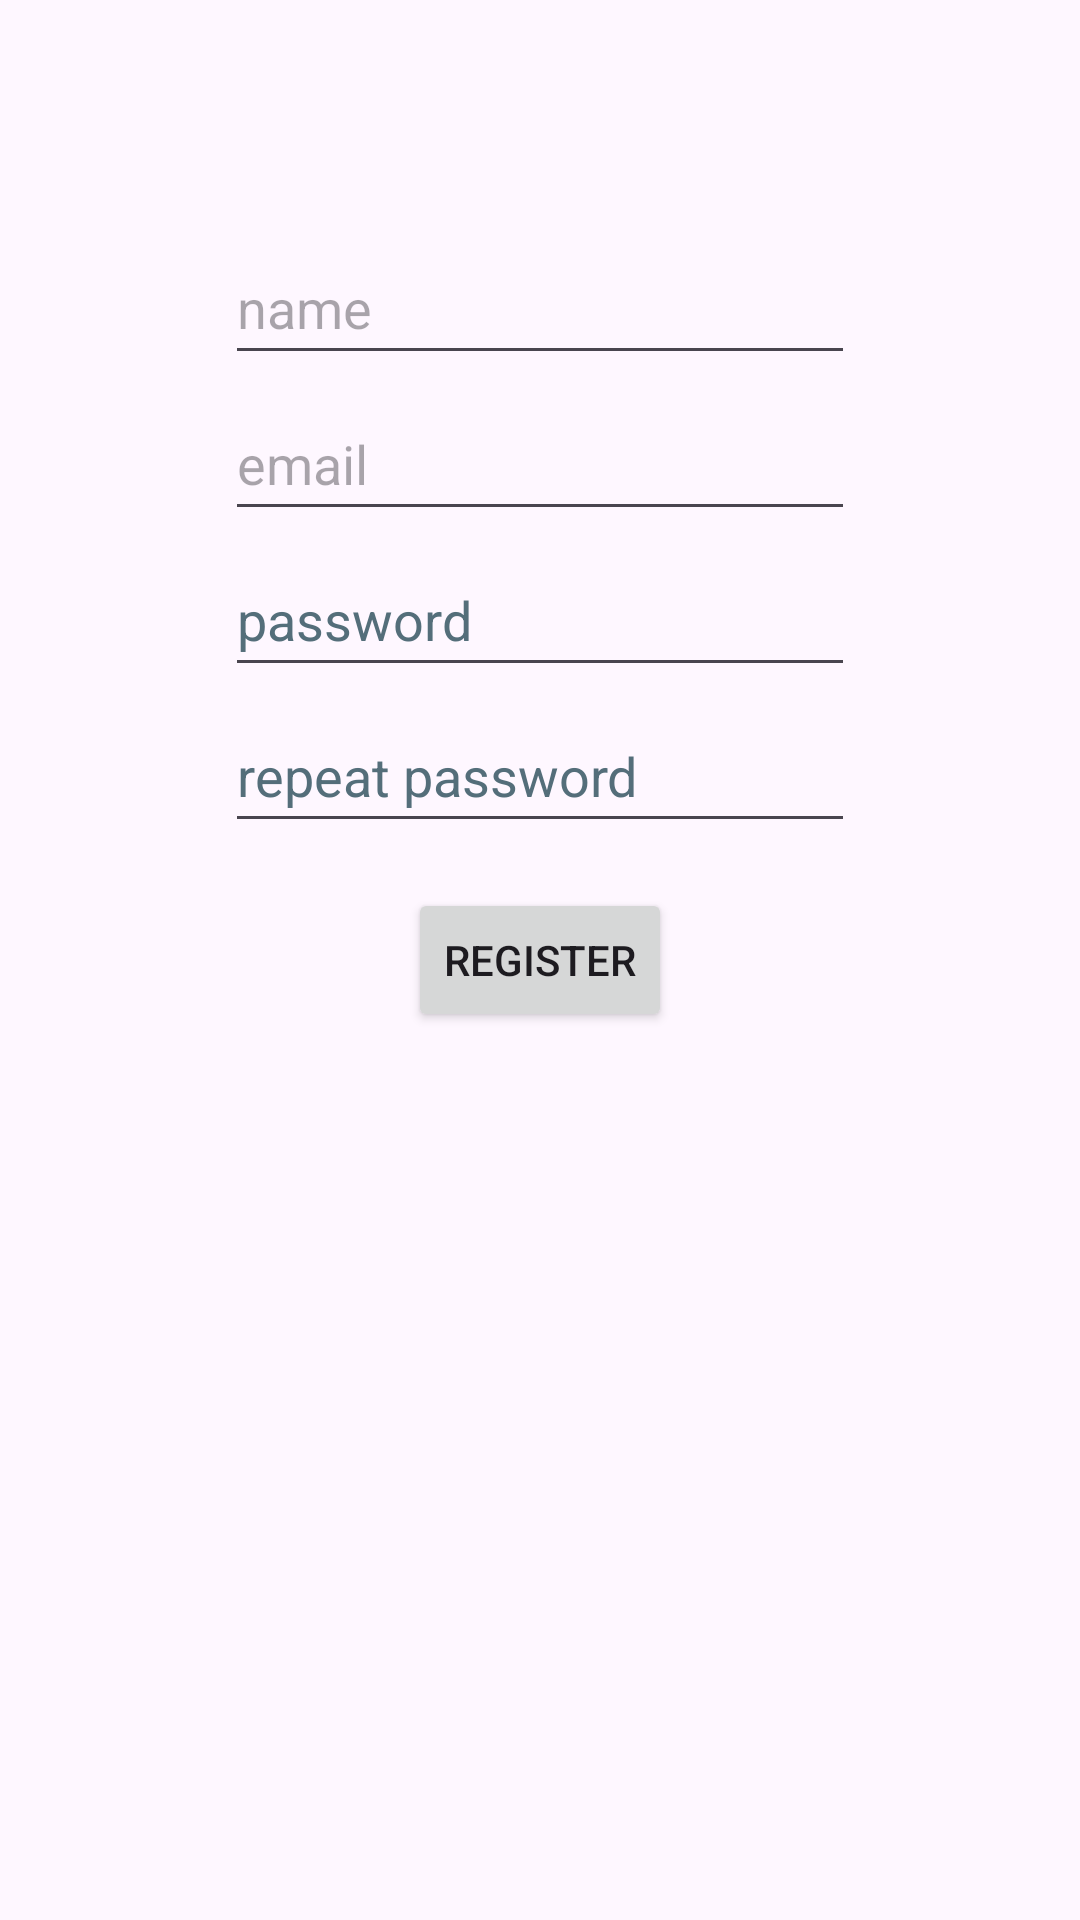

Reconstruct the res/layout file that produces this screen, plus the resources it refers to.
<!-- AndroidManifest.xml: application theme Theme.TASKraken -->
<!-- res/layout/activity_register.xml -->
<?xml version="1.0" encoding="utf-8"?>
<androidx.constraintlayout.widget.ConstraintLayout xmlns:android="http://schemas.android.com/apk/res/android"
    xmlns:app="http://schemas.android.com/apk/res-auto"
    xmlns:tools="http://schemas.android.com/tools"
    android:layout_width="match_parent"
    android:layout_height="match_parent"
    tools:context=".activities.RegisterActivity">

    <EditText
        android:id="@+id/field_username"
        android:layout_width="wrap_content"
        android:layout_height="wrap_content"
        android:layout_marginBottom="4dp"
        android:ems="10"
        android:hint="@string/usernameFieldHint"
        android:inputType="text"
        android:minHeight="48dp"
        app:layout_constraintBottom_toTopOf="@+id/field_email"
        app:layout_constraintEnd_toEndOf="@+id/field_email"
        app:layout_constraintHorizontal_bias="0.0"
        app:layout_constraintStart_toStartOf="@+id/field_email"
        android:autofillHints="" />

    <EditText
        android:id="@+id/field_email"
        android:layout_width="wrap_content"
        android:layout_height="wrap_content"
        android:layout_marginBottom="4dp"
        android:ems="10"
        android:hint="@string/emailFieldHint"
        android:inputType="textEmailAddress"
        android:minHeight="48dp"
        app:layout_constraintBottom_toTopOf="@+id/passwordRegisterField"
        app:layout_constraintEnd_toEndOf="@+id/passwordRegisterField"
        app:layout_constraintHorizontal_bias="0.0"
        app:layout_constraintStart_toStartOf="@+id/passwordRegisterField"
        android:autofillHints="" />

    <EditText
        android:id="@+id/field_password_repeat"
        android:layout_width="wrap_content"
        android:layout_height="wrap_content"
        android:ems="10"
        android:hint="@string/repeatPasswordFieldHint"
        android:inputType="textPassword"
        android:minHeight="48dp"
        android:textColorHint="#546E7A"
        app:layout_constraintBottom_toTopOf="@+id/registerButton"
        app:layout_constraintEnd_toEndOf="@+id/registerButton"
        app:layout_constraintStart_toStartOf="@+id/registerButton"
        app:layout_constraintTop_toTopOf="parent"
        app:layout_constraintVertical_bias="0.94"
        android:autofillHints="" />

    <EditText
        android:id="@+id/passwordRegisterField"
        android:layout_width="wrap_content"
        android:layout_height="wrap_content"
        android:layout_marginBottom="4dp"
        android:ems="10"
        android:hint="@string/passwordFieldHint"
        android:inputType="textPassword"
        android:minHeight="48dp"
        android:textColorHint="#546E7A"
        app:layout_constraintBottom_toTopOf="@+id/field_password_repeat"
        app:layout_constraintEnd_toEndOf="@+id/field_password_repeat"
        app:layout_constraintHorizontal_bias="0.0"
        app:layout_constraintStart_toStartOf="@+id/field_password_repeat"
        android:autofillHints="" />

    <Button
        android:id="@+id/registerButton"
        android:layout_width="wrap_content"
        android:layout_height="wrap_content"
        android:text="@string/registerButtonText"
        app:layout_constraintBottom_toBottomOf="parent"
        app:layout_constraintEnd_toEndOf="parent"
        app:layout_constraintStart_toStartOf="parent"
        app:layout_constraintTop_toTopOf="parent" />

    <TextView
        android:id="@+id/text_view_debug"
        android:layout_width="wrap_content"
        android:layout_height="wrap_content"
        android:text=""
        app:layout_constraintBottom_toBottomOf="parent"
        app:layout_constraintStart_toStartOf="parent"
        app:layout_constraintTop_toTopOf="parent"
        app:layout_constraintVertical_bias="0.72" />

</androidx.constraintlayout.widget.ConstraintLayout>
<!-- resources referenced by this layout -->
<resources>
  <string name="emailFieldHint">email</string>
  <string name="passwordFieldHint">password</string>
  <string name="registerButtonText">Register</string>
  <string name="repeatPasswordFieldHint">repeat password</string>
  <string name="usernameFieldHint">name</string>
  <style name="Theme.TASKraken" parent="Base.Theme.TASKraken" />
  <style name="Base.Theme.TASKraken" parent="Theme.Material3.DayNight.NoActionBar">
          
          
      </style>
</resources>
